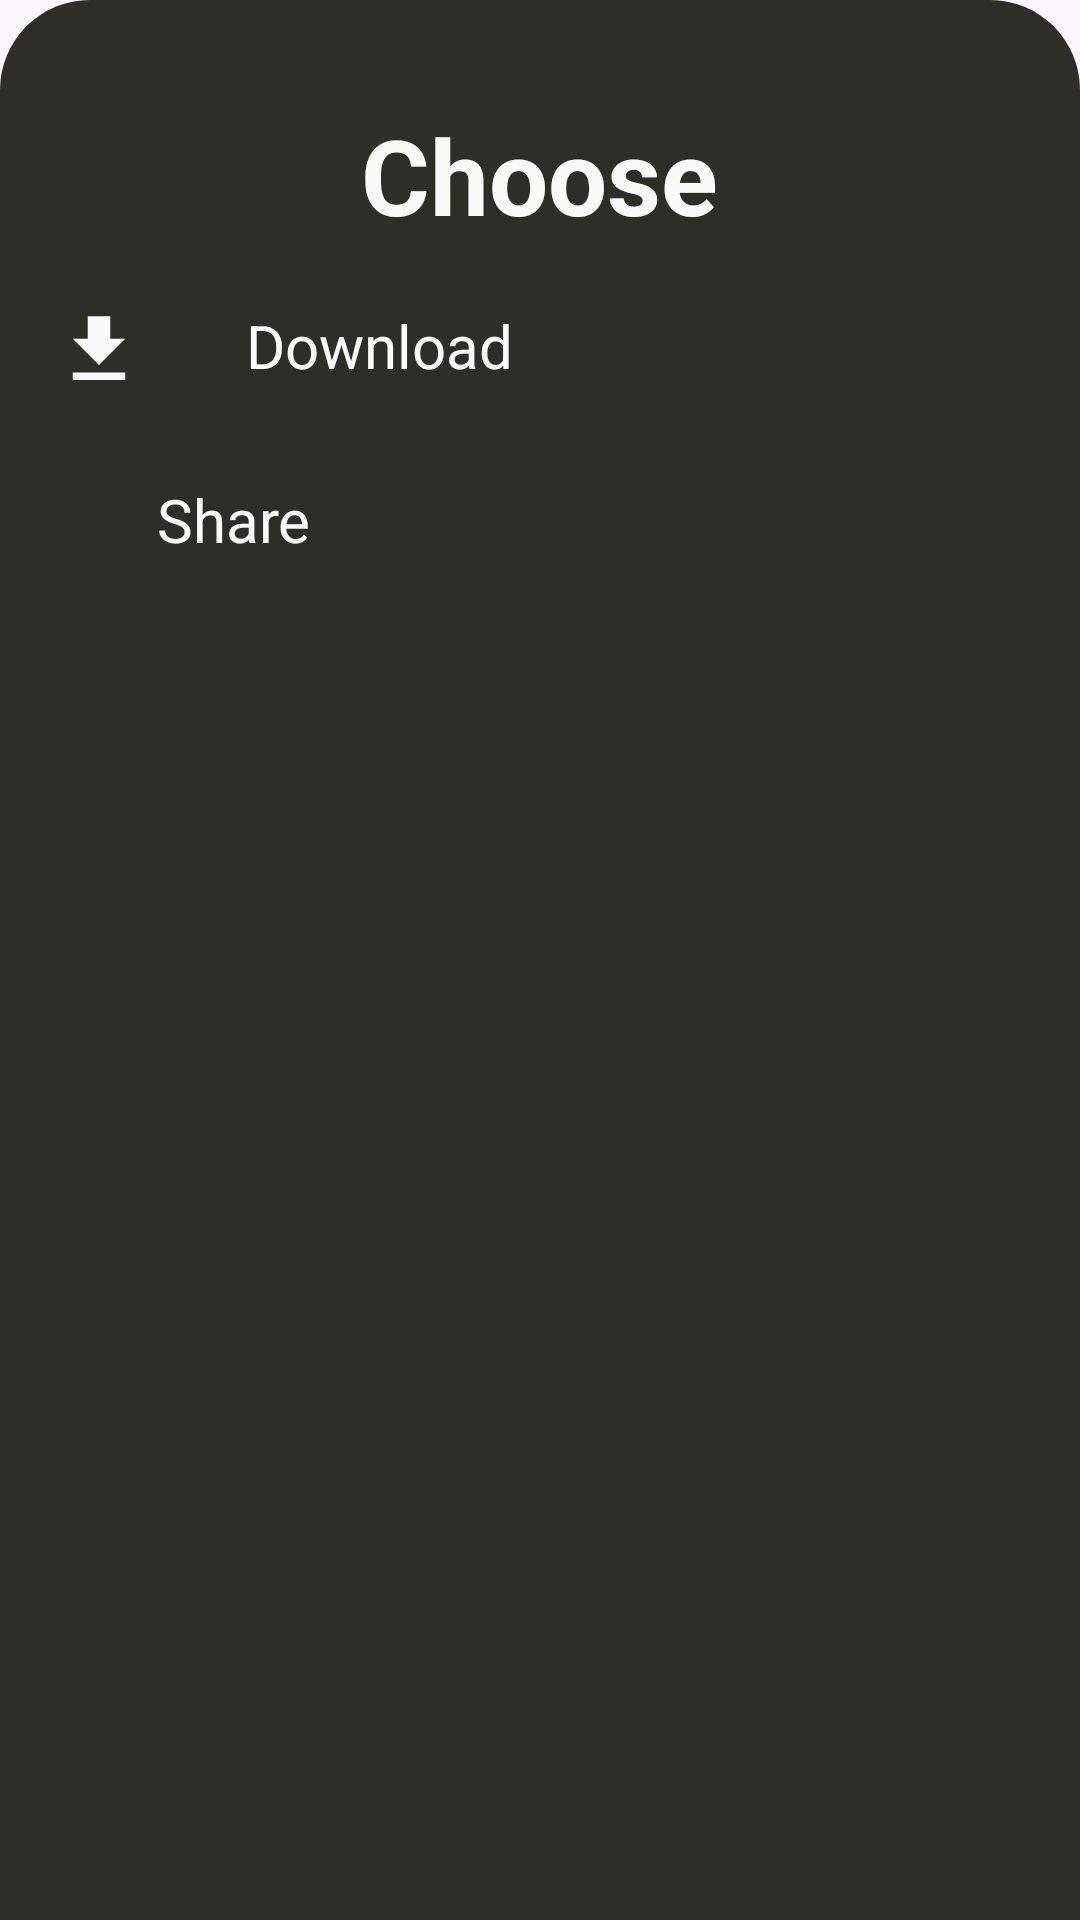

Produce the Android XML layout that renders to this screen, including the resource entries it uses.
<!-- AndroidManifest.xml: application theme Theme.WarpWallpapers -->
<!-- res/layout/bottom_sheet_layout.xml -->
<?xml version="1.0" encoding="utf-8"?>
<LinearLayout xmlns:android="http://schemas.android.com/apk/res/android"
    android:layout_width="match_parent"
    android:layout_height="match_parent"
    android:orientation="vertical"
    android:background="@drawable/dialog_bg">

    <TextView
        android:id="@+id/Choose"
        android:layout_width="wrap_content"
        android:layout_height="wrap_content"
        android:layout_marginTop="25dp"
        android:text="Choose"
        android:textAlignment="center"
        android:textColor="#fafafa"
        android:textSize="35sp"
        android:layout_gravity="center"
        android:textStyle="bold"/>

    <LinearLayout
        android:id="@+id/download_btn"
        android:layout_width="match_parent"
        android:layout_height="wrap_content"
        android:orientation="horizontal"
        android:layout_marginTop="12dp"
        android:padding="8dp">
        
        <ImageView
            android:layout_width="wrap_content"
            android:layout_height="wrap_content"
            android:src="@drawable/download"/>
        
        <TextView
            android:layout_width="wrap_content"
            android:layout_height="wrap_content"
            android:text="Download"
            android:layout_marginStart="34dp"
            android:textColor="#fafafa"
            android:gravity="center"
            android:textSize="20sp"/>
        
    </LinearLayout>
    <LinearLayout
        android:id="@+id/share_btn"
        android:layout_width="match_parent"
        android:layout_height="wrap_content"
        android:orientation="horizontal"
        android:layout_marginTop="12dp"
        android:padding="8dp">

        <ImageView
            android:layout_width="wrap_content"
            android:layout_height="wrap_content"
            android:src="@drawable/share"/>

        <TextView
            android:layout_width="wrap_content"
            android:layout_height="wrap_content"
            android:text="Share"
            android:layout_marginStart="34dp"
            android:textColor="#fafafa"
            android:gravity="center"
            android:textSize="20sp"/>

    </LinearLayout>


</LinearLayout>
<!-- resources referenced by this layout -->
<resources>
  <!-- drawable dialog_bg (drawable) -->
  <?xml version="1.0" encoding="utf-8"?>
  <shape xmlns:android="http://schemas.android.com/apk/res/android">
  
      <solid
          android:color="#2d2e27"/>
  
      <corners
          android:topRightRadius="30dp"
          android:topLeftRadius="30dp"
          />
  
      <padding
          android:left="10dp"
          android:right="10dp"
          android:top="10dp"
          android:bottom="10dp"/>
  
  </shape>
  <!-- drawable download (drawable) -->
  <vector android:height="30dp" android:tint="#FAFAFA"
      android:viewportHeight="24" android:viewportWidth="24"
      android:width="30dp" xmlns:android="http://schemas.android.com/apk/res/android">
      <path android:fillColor="@android:color/white" android:pathData="M19,9h-4V3H9v6H5l7,7 7,-7zM5,18v2h14v-2H5z"/>
  </vector>
  <style name="Theme.WarpWallpapers" parent="Base.Theme.WarpWallpapers" />
  <style name="Base.Theme.WarpWallpapers" parent="Theme.Material3.DayNight.NoActionBar">
          
          
          <item name="android:statusBarColor">#ddb582</item>
      </style>
</resources>
